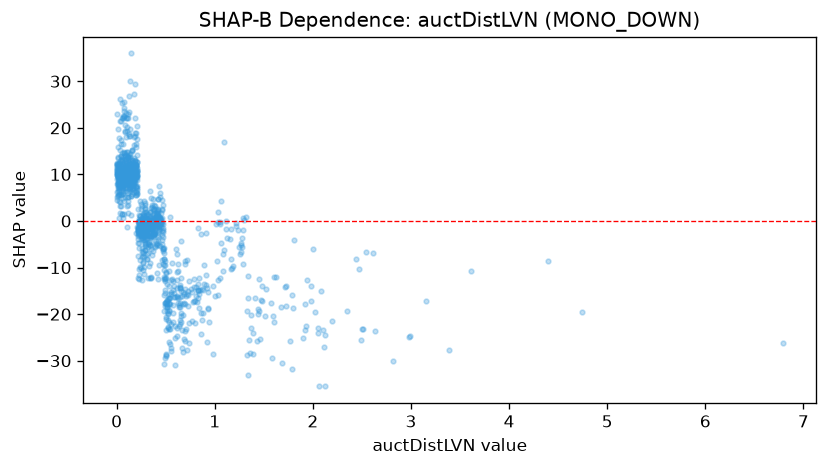

The file beside this chart, header and first rows:
feature_value, shap_value
0.142, 35.97
0.399, -1.049
0.22, -3.194
0.449, -1.355
1.332, -19.32
0.7, -23.56
0.265, -2.965
0.226, -11.55
0.108, 19.24
0.36, -1.731
0.157, 15.25
0.583, -15.53
0.015, 19.7
0.049, 14
0.115, 22.99
0.113, 13.78
0.213, -1.286
0.092, 13.33
1.022, -8.485
0.526, -22.8
0.508, -28.47
0.032, 12.11
0.27, -8.914
0.325, -2.349
0.207, 12.68
0.073, 22.42
1.767, -25.79
0.075, 22.46
0.286, -6.247
0.618, -16.34
0.166, 11.18
0.117, 13.51
1.165, -8.259
0.056, 22.14
0.02, 9.027
0.15, 10.08
0.383, -2.718
0.808, -16.2
0.087, 13.89
0.259, -2.041
0.426, -4.063
0.211, 12.62
1.088, -10.77
0.024, 11.92
0.307, -3.961
0.279, -0.3862
0.329, -4.556
0.089, 12.11
0.573, -19.77
0.228, -2.212
0.345, -5.145
0.986, -28.46
1.006, -16.21
0.291, -5.29
0.723, -14.93
1.588, -29.32
0.064, 10.26
0.256, -2.265
0.007, 12.29
1.455, -19.36
... 1,088 more rows
